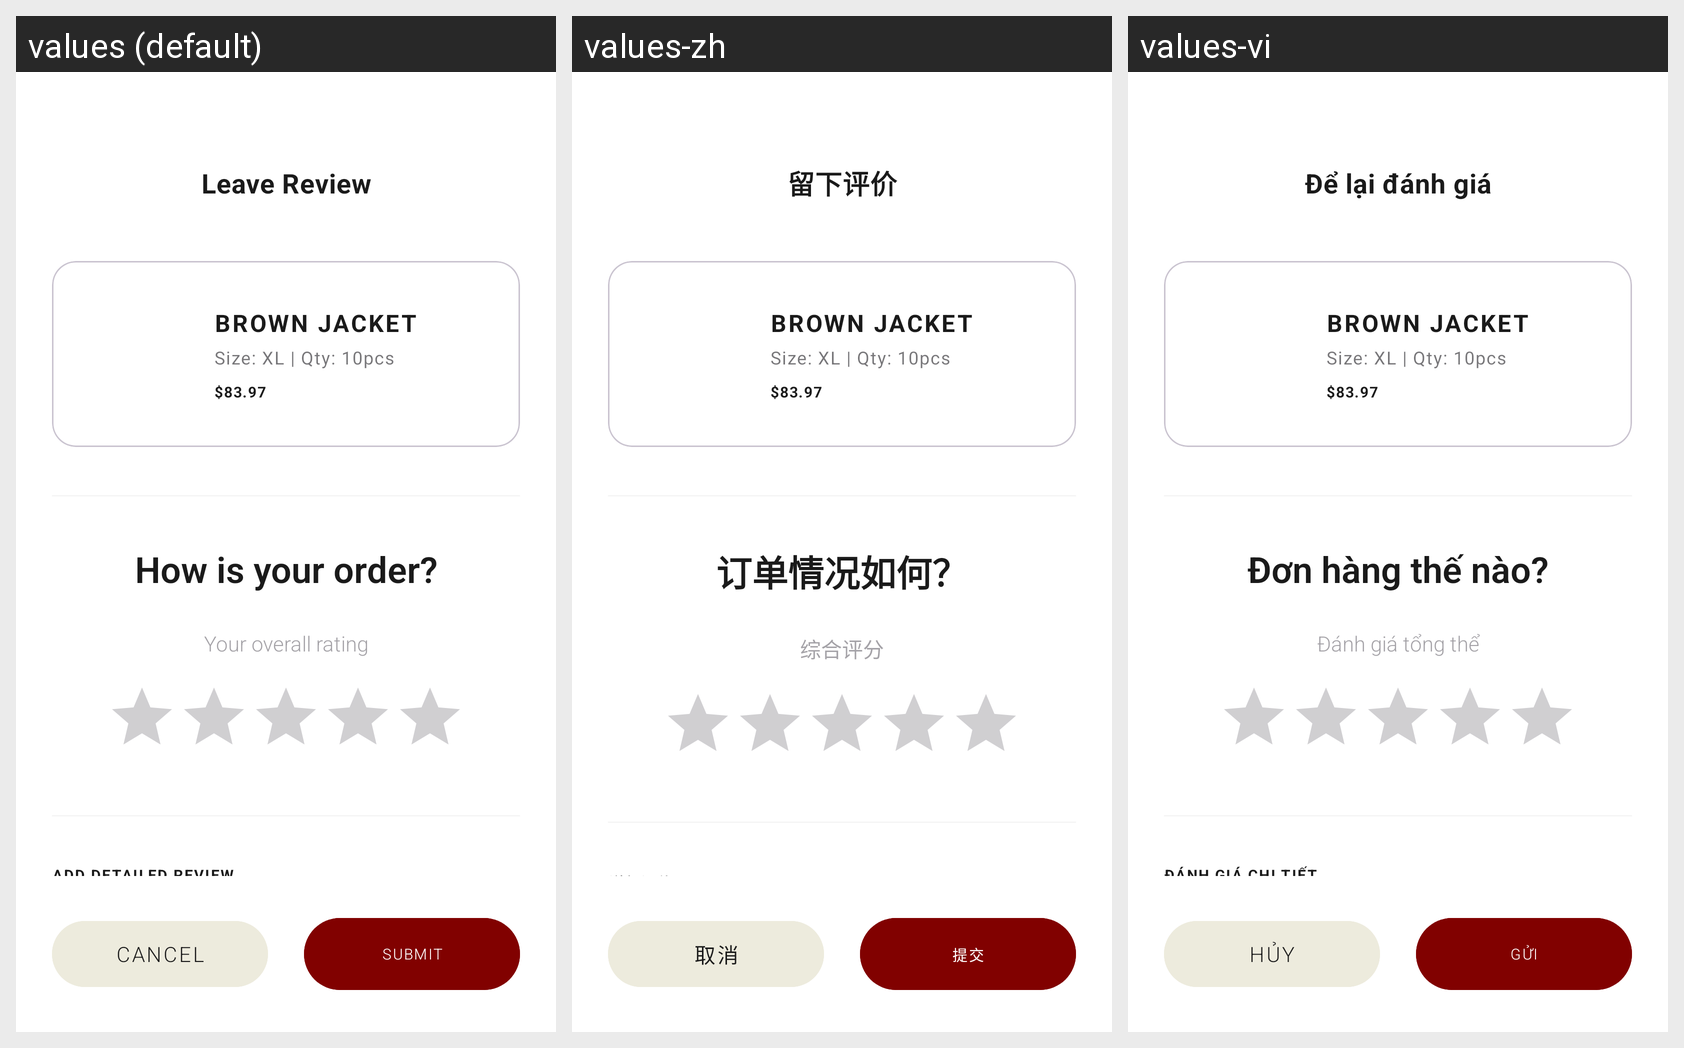

The Android screen above is rendered under several locales of the same app. Produce the string resources it draws, with the default and per-locale values.
Android screen res/layout/activity_leave_review.xml rendered under 3 locales, left to right: values (default), values-zh, values-vi. Device: Nexus 5 (rendered at 1080×1920; each locale shown at half size, 540×960, under a caption strip naming it); theme Theme.Saive.
Strings drawn on this screen, with the default value and each locale's value (text and hints the layout hard-codes, and strings that could not be matched under every locale, appear in the picture but are not listed):

btn_leave_review
  values: Leave Review
  values-zh: 留下评价
  values-vi: Để lại đánh giá

label_how_is_order
  values: How is your order?
  values-zh: 订单情况如何？
  values-vi: Đơn hàng thế nào?

label_overall_rating
  values: Your overall rating
  values-zh: 综合评分
  values-vi: Đánh giá tổng thể

label_detailed_review
  values: Add detailed review
  values-zh: 详细评价
  values-vi: Đánh giá chi tiết

dialog_cancel
  values: Cancel
  values-zh: 取消
  values-vi: Hủy

label_submit
  values: SUBMIT
  values-zh: 提交
  values-vi: GỬI
